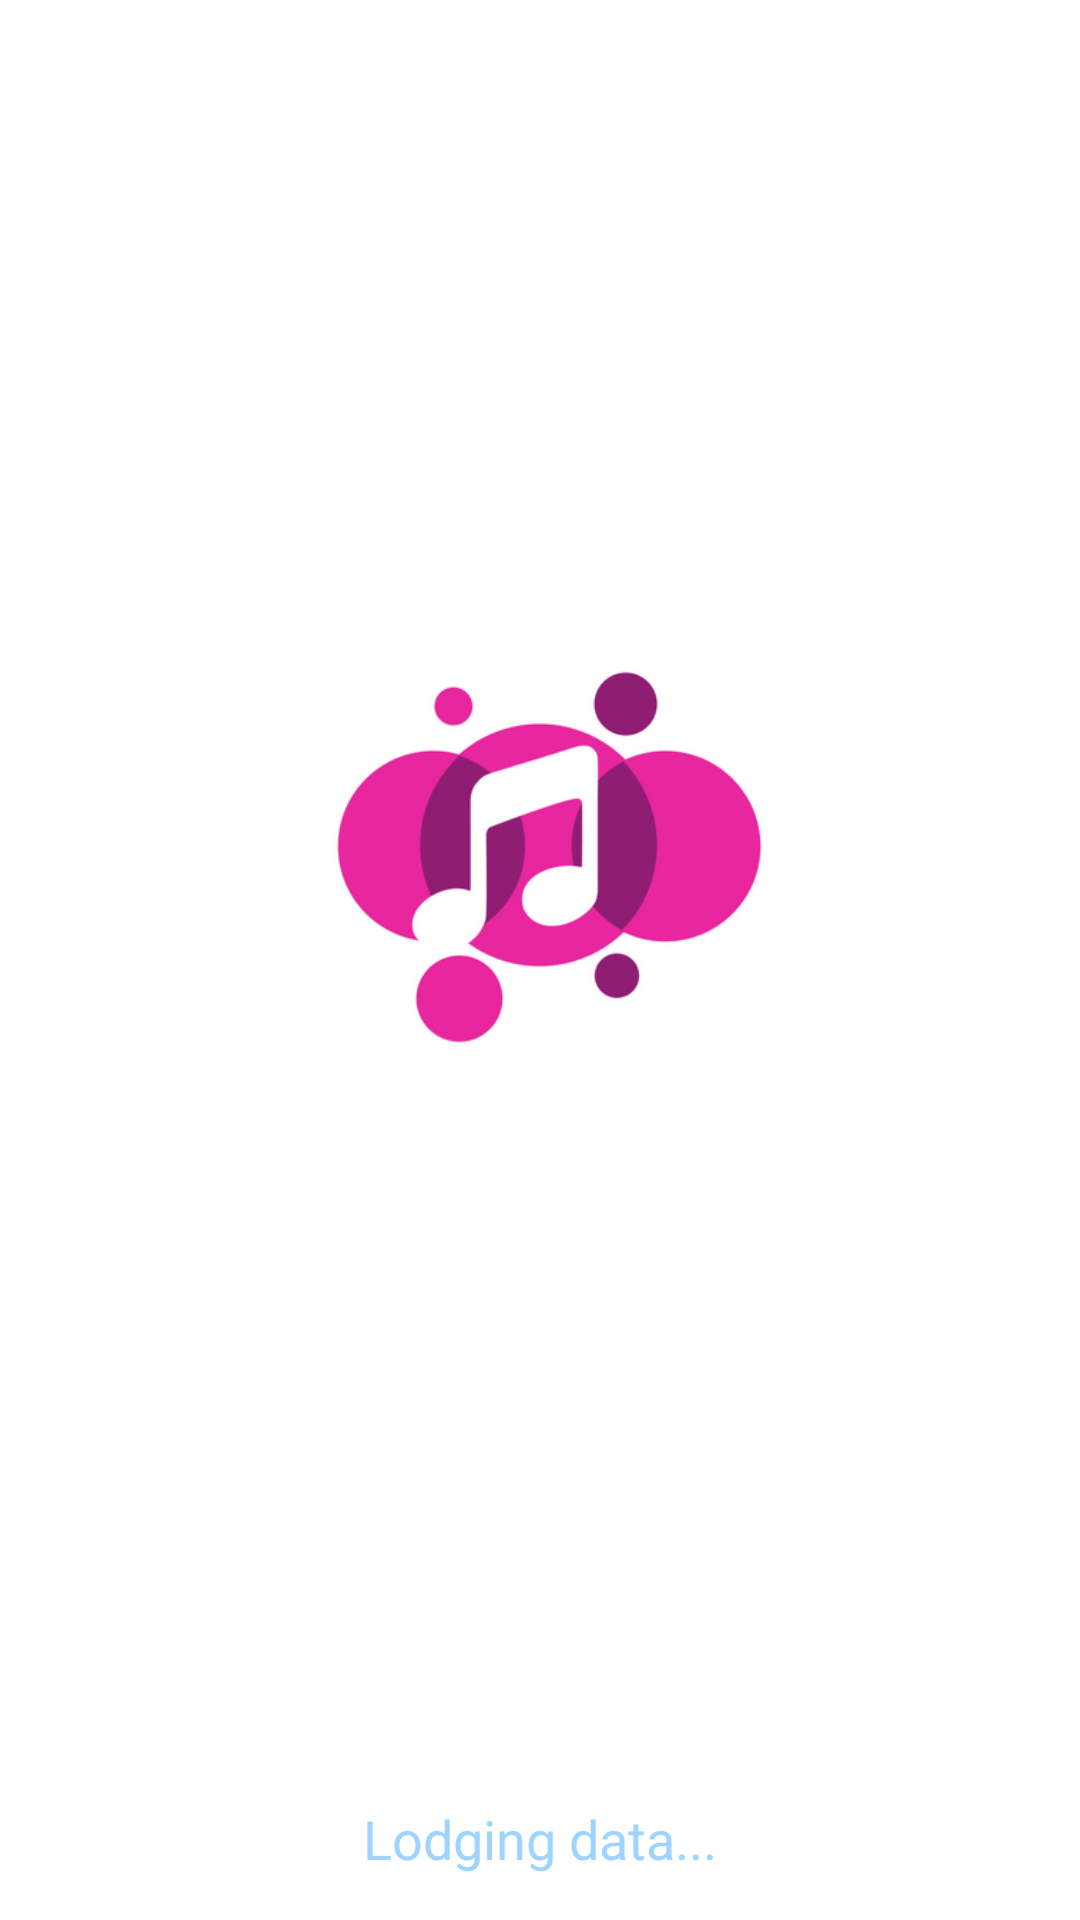

Android layout source for this screen:
<!-- AndroidManifest.xml: application theme Theme.ArghavanAziziMusicPlayer -->
<!-- res/layout/activity_splash.xml -->
<?xml version="1.0" encoding="utf-8"?>
<LinearLayout xmlns:android="http://schemas.android.com/apk/res/android"
    xmlns:app="http://schemas.android.com/apk/res-auto"
    xmlns:tools="http://schemas.android.com/tools"
    android:layout_width="match_parent"
    android:layout_height="match_parent"
    tools:context=".SplashActivity"
    android:orientation="vertical"
    android:gravity="center"
    android:background="@color/white">

    <ImageView
        android:layout_width="180dp"
        android:layout_height="180dp"
        android:src="@drawable/logo1"
        android:layout_marginTop="200dp"
        android:layout_gravity="center"
        />

    <View
        android:layout_width="match_parent"
        android:layout_height="wrap_content"
        android:layout_weight="0.5"/>

    <TextView
        android:id="@+id/txtTitel"
        android:layout_width="wrap_content"
        android:layout_height="wrap_content"
        android:text="Lodging data..."
        android:textSize="18sp"
        android:textColor="#9ED4FF"
        android:layout_marginBottom="15dp"
        />

</LinearLayout>
<!-- resources referenced by this layout -->
<resources>
  <!-- drawable logo1: png bitmap (drawable, 42657 bytes) -->
  <style name="Theme.ArghavanAziziMusicPlayer" parent="Theme.MaterialComponents.DayNight.DarkActionBar">
          
          <item name="colorPrimary">#2196F3</item>
          <item name="colorPrimaryVariant">#1C8DE6</item>
          <item name="colorOnPrimary">@color/white</item>
          
          <item name="colorSecondary">#2196F3</item>
          <item name="colorSecondaryVariant">#1C8DE6</item>
          
          
          <item name="android:statusBarColor" tools:targetApi="l">?attr/colorPrimaryVariant</item>
          
      </style>
  <!-- not gathered from this repository: default colours our renderer supplied (Android Studio template values) -->
  <color name="white">#FFFFFFFF</color>
</resources>
